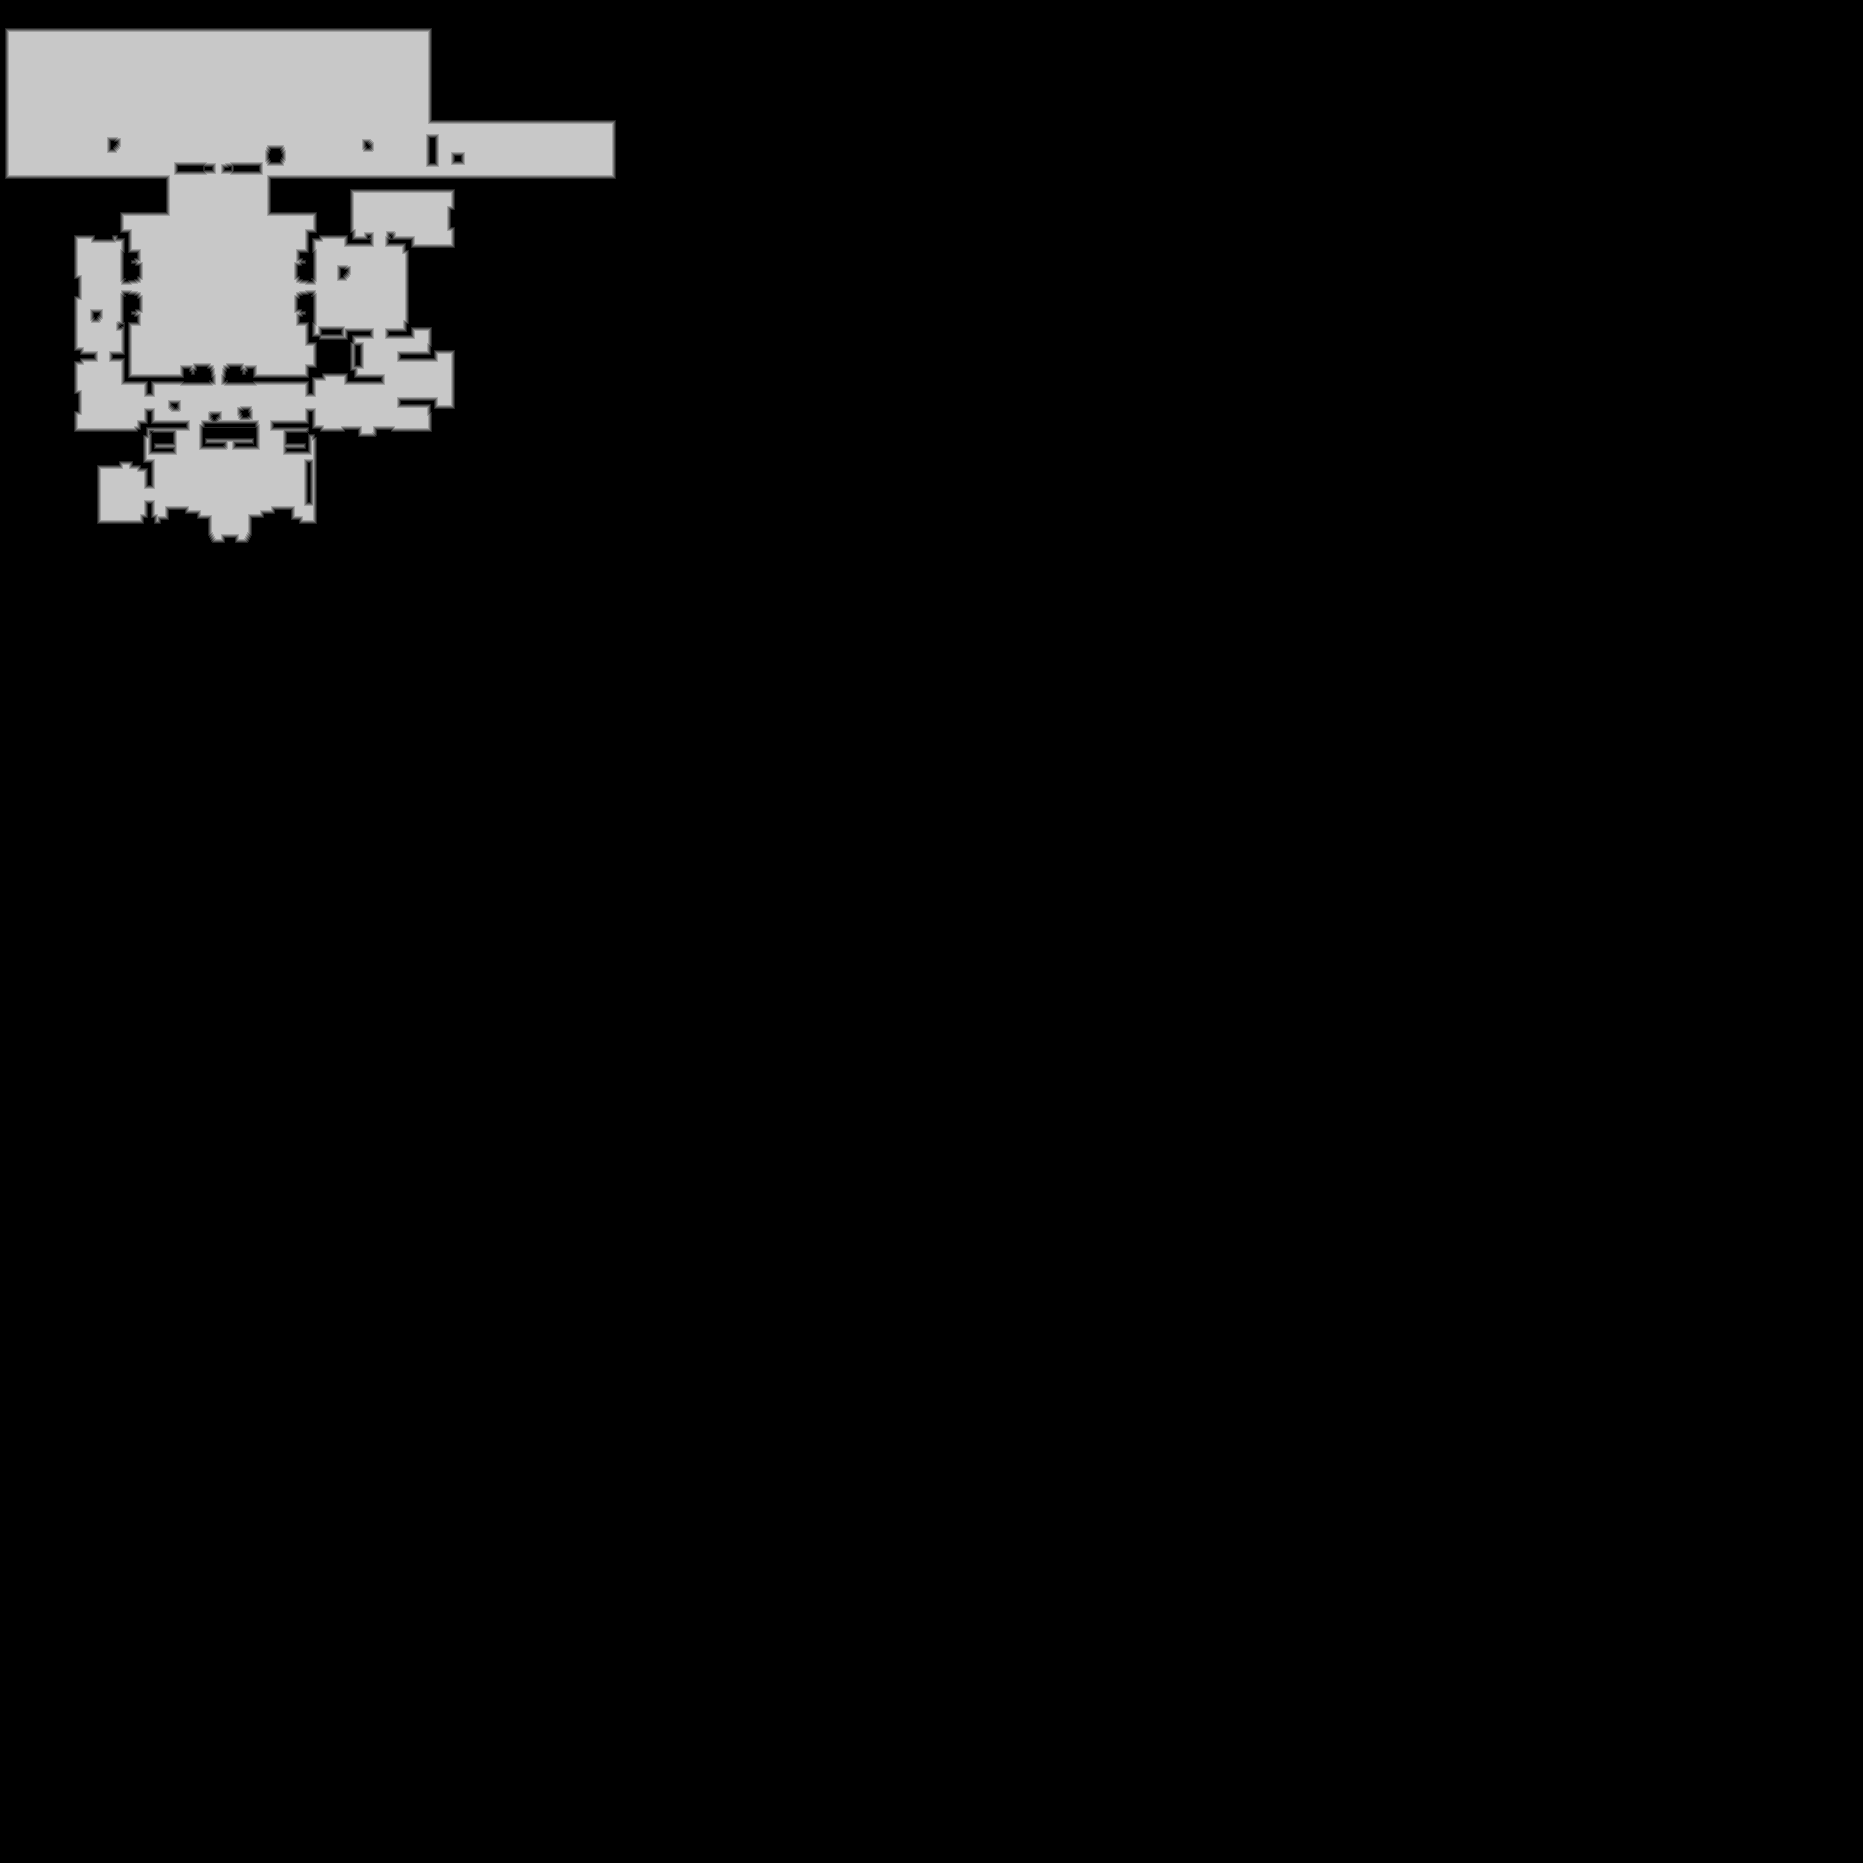

The data file committed next to this chart (first rows):
base	0x5c0fc500000
origin	0x60010
stride	932
width	1863
height	1863
nibble	0	3301658
nibble	1	6634
nibble	2	6700
nibble	3	6756
nibble	4	6424
nibble	5	142597
